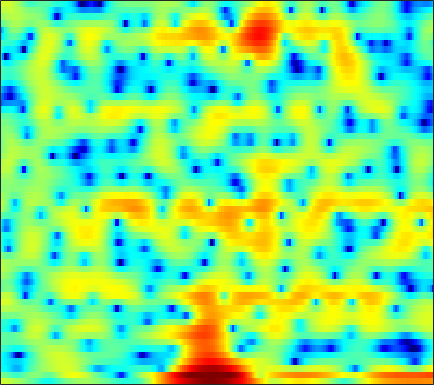

The file beside this chart, header and first rows:
4.0636, 3.7854, 3.421, 3.075, 2.8107, 2.4627, 2.1086, 1.839, 1.463, 1.0493, 0.60367, 0.24635, -0.26703, -0.8365, -1.2905, -1.9532, -2.6475, -3.1879, -3.9017, -4.5813, -5.1319, -5.3975, -5.485, -5.2044
-0.5629, -0.7023, -1.063, -1.61, -2.099, -2.764, -3.278, -3.439, -3.275, -2.73, -1.983, -1.411, -0.7309, -0.201, 0.08927, 0.3048, 0.3286, 0.219, -0.07747, -0.5078, -0.9795, -1.262, -1.392, -1.09
-5.572, -5.758, -6.24, -6.965, -7.663, -8.693, -9.614, -9.986, -9.765, -8.733, -7.264, -6.106, -4.645, -3.357, -2.502, -1.511, -0.6697, -0.1242, 0.5074, 1.05, 1.53, 1.855, 2.255, 2.626
-5.928, -6.25, -6.748, -7.283, -7.671, -8.127, -8.399, -8.446, -8.259, -7.769, -7.015, -6.314, -5.261, -4.157, -3.331, -2.269, -1.282, -0.5975, 0.234, 0.9657, 1.61, 2.035, 2.53, 2.946
-5.343, -5.886, -6.865, -8.189, -9.491, -11.86, -15.48, -20.18, -48.51, -19.3, -13.15, -10.26, -7.422, -5.247, -3.9, -2.389, -1.116, -0.2937, 0.6478, 1.438, 2.097, 2.513, 2.973, 3.33
-3.12, -3.361, -3.758, -4.23, -4.614, -5.114, -5.493, -5.646, -5.602, -5.244, -4.595, -3.959, -3.026, -2.077, -1.394, -0.5644, 0.1641, 0.6427, 1.185, 1.63, 1.978, 2.184, 2.388, 2.521
-1.496, -1.573, -1.666, -1.734, -1.769, -1.762, -1.669, -1.542, -1.297, -0.9672, -0.5825, -0.2659, 0.1661, 0.5828, 0.8698, 1.188, 1.413, 1.512, 1.53, 1.419, 1.19, 0.9583, 0.5984, 0.234
-1.519, -1.567, -1.66, -1.752, -1.799, -1.773, -1.588, -1.314, -0.7614, -0.05438, 0.7301, 1.306, 1.995, 2.559, 2.879, 3.151, 3.215, 3.111, 2.743, 2.074, 1.044, -0.02238, -1.955, -4.645
-4.724, -4.49, -4.763, -5.743, -7.008, -9.527, -12.08, -11.46, -7.709, -4.258, -1.672, -0.1657, 1.384, 2.517, 3.124, 3.656, 3.894, 3.887, 3.639, 3.113, 2.3, 1.498, 0.216, -1.225
-4.655, -4.288, -4.242, -4.649, -5.173, -5.961, -6.406, -6.146, -4.918, -3.166, -1.484, -0.4079, 0.7638, 1.669, 2.174, 2.638, 2.881, 2.928, 2.837, 2.584, 2.202, 1.845, 1.323, 0.793
-0.4854, -0.4074, -0.3521, -0.3813, -0.4234, -0.4464, -0.3869, -0.2799, -0.05843, 0.2618, 0.6355, 0.9234, 1.258, 1.524, 1.66, 1.75, 1.736, 1.649, 1.445, 1.138, 0.768, 0.4503, -0.00736, -0.5
2.555, 2.506, 2.424, 2.291, 2.155, 1.941, 1.718, 1.551, 1.339, 1.13, 0.9419, 0.8391, 0.756, 0.672, 0.5963, 0.4363, 0.182, -0.08908, -0.5805, -1.215, -1.934, -2.477, -3.098, -3.52
4.275, 4.226, 4.071, 3.81, 3.526, 2.981, 2.249, 1.609, 0.6835, -0.2712, -1.091, -1.514, -1.735, -1.613, -1.394, -1.139, -1.107, -1.305, -1.963, -3.214, -5.298, -7.644, -12.24, -14.33
2.522, 2.884, 3.065, 2.912, 2.571, 1.777, 0.5355, -0.7382, -3.026, -6.262, -11.32, -17.02, -14.59, -8.927, -6.302, -4, -2.568, -1.919, -1.545, -1.659, -2.204, -2.754, -3.312, -3.147
-1.911, -0.9802, -0.3293, -0.2646, -0.5485, -1.275, -2.407, -3.551, -5.387, -7.357, -9.113, -9.935, -9.925, -8.887, -7.688, -6.029, -4.47, -3.437, -2.288, -1.366, -0.6117, -0.1268, 0.5072, 1.18
-0.9593, -0.7186, -0.6313, -0.8632, -1.28, -2.157, -3.386, -4.559, -6.487, -8.834, -11.49, -13.45, -14.53, -12.73, -10.64, -7.981, -5.737, -4.332, -2.746, -1.446, -0.3484, 0.3604, 1.181, 1.913
1.36, 1.219, 0.8992, 0.4238, -0.05697, -0.9224, -2.042, -3.058, -4.754, -6.886, -9.43, -11.3, -12.38, -10.75, -8.809, -6.422, -4.465, -3.266, -1.96, -0.9147, -0.08386, 0.4455, 1.055, 1.586
2.527, 2.317, 1.966, 1.553, 1.213, 0.7001, 0.1066, -0.3745, -1.032, -1.699, -2.247, -2.537, -2.707, -2.568, -2.307, -1.856, -1.387, -1.068, -0.7389, -0.5287, -0.4501, -0.449, -0.4708, -0.4736
2.364, 2.089, 1.758, 1.468, 1.3, 1.16, 1.078, 1.039, 1.03, 1.044, 1.05, 1.056, 1.079, 1.085, 1.06, 0.986, 0.8012, 0.5714, 0.1032, -0.5897, -1.538, -2.457, -3.935, -5.539
0.4698, -0.2058, -0.9562, -1.372, -1.379, -0.9746, -0.2435, 0.3767, 1.16, 1.853, 2.399, 2.714, 3.002, 3.123, 3.096, 2.903, 2.515, 2.068, 1.239, 0.08766, -1.454, -2.964, -5.656, -9.523
-3.258, -5.374, -9.481, -14.76, -13.61, -8.139, -4.339, -2.287, -0.2516, 1.234, 2.341, 2.962, 3.526, 3.833, 3.911, 3.794, 3.442, 3.019, 2.247, 1.228, -0.01808, -1.044, -2.499, -3.832
-3.65, -4.983, -6.714, -7.651, -7.405, -5.827, -3.738, -2.26, -0.4985, 0.9618, 2.098, 2.767, 3.41, 3.797, 3.933, 3.896, 3.613, 3.25, 2.557, 1.628, 0.4391, -0.5987, -2.208, -4.051
-3.785, -4.475, -5.116, -5.175, -4.769, -3.845, -2.575, -1.555, -0.2509, 0.9433, 1.945, 2.541, 3.143, 3.53, 3.66, 3.657, 3.45, 3.164, 2.594, 1.813, 0.7771, -0.225, -1.89, -4.161
-7.559, -9.845, -12.65, -12.13, -9.812, -6.695, -4.275, -2.785, -1.134, 0.1269, 1.111, 1.663, 2.198, 2.492, 2.574, 2.529, 2.345, 2.127, 1.772, 1.35, 0.883, 0.4909, -0.07623, -0.6531
-6.652, -8.59, -10.79, -10.52, -8.757, -6.294, -4.171, -2.901, -1.48, -0.4081, 0.3685, 0.7821, 1.077, 1.071, 0.9113, 0.4784, -0.08878, -0.5169, -0.9081, -0.9805, -0.7107, -0.3635, 0.1432, 0.6558
-1.252, -1.84, -2.502, -2.953, -3.066, -2.948, -2.563, -2.074, -1.351, -0.5344, 0.1525, 0.5109, 0.6355, 0.3275, -0.2681, -1.68, -3.979, -6.415, -9.91, -9.042, -5.373, -3.121, -0.9302, 0.5877
1.998, 1.311, 0.1843, -1.267, -2.63, -4.613, -6.208, -6.134, -4.335, -2.143, -0.3926, 0.5025, 1.189, 1.282, 0.9327, -0.05442, -1.685, -3.234, -4.904, -4.639, -2.783, -1.399, 0.03705, 0.9771
2.709, 2.078, 0.8502, -0.8761, -2.667, -5.872, -9.655, -9.656, -5.994, -2.644, -0.376, 0.7919, 1.853, 2.411, 2.585, 2.54, 2.282, 2.032, 1.72, 1.514, 1.368, 1.25, 0.9245, 0.2729
1.321, 1.154, 0.7033, 0.1277, -0.382, -0.9916, -1.344, -1.327, -0.9356, -0.2671, 0.4772, 1.001, 1.593, 2.01, 2.228, 2.357, 2.356, 2.286, 2.075, 1.759, 1.275, 0.8076, -0.0484, -1.27
0.05725, 0.2694, 0.3997, 0.3748, 0.3102, 0.1834, 0.1096, 0.07819, 0.1462, 0.2748, 0.4878, 0.6844, 0.9488, 1.203, 1.359, 1.511, 1.584, 1.571, 1.457, 1.215, 0.8412, 0.456, -0.1929, -0.9897
0.03872, 0.353, 0.6099, 0.6674, 0.6251, 0.4661, 0.2209, 0.02141, -0.2408, -0.4108, -0.4531, -0.387, -0.1768, 0.1459, 0.4052, 0.7516, 1.018, 1.143, 1.214, 1.148, 0.9661, 0.7388, 0.3506, -0.1184
1.199, 1.446, 1.57, 1.493, 1.266, 0.7642, -0.004189, -0.7145, -1.822, -2.868, -3.504, -3.485, -2.791, -1.735, -0.9116, 0.03138, 0.7429, 1.121, 1.414, 1.507, 1.415, 1.266, 0.9701, 0.5939
2.392, 2.677, 2.825, 2.717, 2.396, 1.636, 0.3754, -0.9999, -3.708, -8.278, -18.8, -17.5, -7.906, -3.723, -1.762, -0.04416, 1.018, 1.501, 1.787, 1.77, 1.498, 1.202, 0.7087, 0.1944
1.879, 2.472, 3.008, 3.196, 3.127, 2.714, 1.949, 1.134, -0.2094, -1.637, -2.615, -2.678, -1.855, -0.6499, 0.1882, 1.014, 1.464, 1.537, 1.294, 0.6472, -0.349, -1.313, -2.724, -3.95
0.1509, 1.112, 2.051, 2.627, 2.87, 2.936, 2.779, 2.543, 2.159, 1.763, 1.464, 1.352, 1.336, 1.418, 1.483, 1.498, 1.317, 0.9827, 0.2146, -1.06, -3.002, -5.141, -9.425, -17.81
-0.7464, 0.2823, 1.321, 2.048, 2.377, 2.605, 2.603, 2.492, 2.236, 1.921, 1.627, 1.452, 1.286, 1.212, 1.183, 1.136, 0.9875, 0.7657, 0.2276, -0.6287, -1.865, -3.033, -4.818, -6.377
-0.8086, 0.1588, 1.135, 1.744, 1.984, 2.04, 1.812, 1.48, 0.8299, 0.04955, -0.7583, -1.26, -1.581, -1.422, -1.046, -0.4183, 0.1777, 0.5233, 0.7782, 0.7996, 0.5912, 0.3399, -0.07631, -0.5023
-0.3662, 0.3275, 0.9464, 1.249, 1.284, 1.026, 0.4241, -0.2959, -1.664, -3.659, -6.559, -9.492, -12.67, -9.779, -6.697, -3.634, -1.498, -0.3549, 0.7428, 1.441, 1.846, 1.994, 2.049, 1.973
-0.07677, 0.1645, 0.3214, 0.3014, 0.1378, -0.2793, -0.9567, -1.675, -2.906, -4.58, -6.628, -8.278, -9.419, -8.03, -6.12, -3.654, -1.656, -0.4863, 0.6946, 1.508, 2.016, 2.221, 2.311, 2.255
-0.2957, -0.3492, -0.4445, -0.6351, -0.8745, -1.269, -1.79, -2.251, -2.872, -3.451, -3.842, -3.916, -3.619, -2.915, -2.152, -0.9822, 0.1402, 0.895, 1.702, 2.24, 2.477, 2.465, 2.199, 1.712
-1.574, -1.644, -1.658, -1.774, -1.965, -2.343, -2.936, -3.431, -4.162, -4.629, -4.621, -4.144, -2.994, -1.528, -0.4037, 1.03, 2.24, 2.978, 3.689, 4.049, 4.012, 3.702, 2.852, 1.38
-7.276, -6.435, -5.73, -5.387, -5.326, -5.666, -6.429, -7.398, -9.59, -13.43, -17.29, -13.41, -7.586, -3.527, -1.295, 0.9866, 2.682, 3.631, 4.494, 4.926, 4.933, 4.638, 3.808, 2.405
-13.98, -12.58, -11.76, -11.5, -11.42, -11.28, -11.07, -11.12, -11.4, -11.86, -11.5, -10.02, -7.089, -4.147, -2.245, -0.1706, 1.449, 2.381, 3.281, 3.823, 4.031, 3.981, 3.673, 3.157
-12.54, -13.77, -15.93, -19.29, -21.82, -19.6, -15.53, -13.14, -10.74, -8.83, -7.114, -5.832, -4.122, -2.438, -1.256, 0.1482, 1.333, 2.041, 2.774, 3.258, 3.506, 3.558, 3.472, 3.244
-9.261, -10.62, -12.73, -15.02, -16.13, -15.12, -12.42, -10.42, -8.121, -6.16, -4.464, -3.314, -1.913, -0.6646, 0.1862, 1.187, 2.006, 2.506, 3.003, 3.308, 3.432, 3.412, 3.249, 2.946
-5.33, -5.945, -6.681, -7.157, -7.242, -6.928, -6.217, -5.485, -4.351, -3.187, -2.023, -1.199, -0.1596, 0.7665, 1.385, 2.099, 2.655, 2.975, 3.245, 3.336, 3.245, 3.054, 2.647, 2.083
-2.926, -3.312, -3.716, -3.905, -3.886, -3.678, -3.262, -2.818, -2.127, -1.351, -0.5388, 0.07069, 0.8521, 1.584, 2.068, 2.609, 3.027, 3.223, 3.33, 3.237, 2.918, 2.524, 1.785, 0.8011
-2.334, -2.865, -3.342, -3.52, -3.471, -3.189, -2.694, -2.256, -1.608, -0.893, -0.1674, 0.3971, 1.133, 1.849, 2.346, 2.911, 3.348, 3.552, 3.647, 3.495, 3.061, 2.531, 1.506, 0.05901
-4.123, -5.512, -6.708, -6.785, -6.243, -5.185, -4.139, -3.508, -2.733, -2.02, -1.283, -0.6739, 0.2381, 1.202, 1.924, 2.805, 3.516, 3.92, 4.245, 4.281, 3.987, 3.539, 2.584, 1.167
-7.291, -11.96, -27.82, -16.59, -11.38, -8.119, -6.614, -6.115, -5.98, -6.156, -6, -5.366, -3.76, -1.868, -0.4645, 1.225, 2.565, 3.381, 4.162, 4.601, 4.705, 4.546, 4.036, 3.172
-4.094, -5.503, -6.77, -7.143, -7.008, -6.735, -6.897, -7.469, -9.397, -13.39, -24.59, -21.79, -11.33, -6.55, -4.045, -1.478, 0.5544, 1.777, 3.057, 3.971, 4.52, 4.685, 4.608, 4.21
-3.048, -3.409, -3.683, -3.717, -3.816, -4.044, -4.527, -5.178, -6.468, -7.975, -9.263, -9.524, -8.834, -7.439, -6.07, -3.877, -1.564, 0.03241, 1.83, 3.184, 4.09, 4.511, 4.718, 4.578
-7.783, -6.537, -4.624, -3.122, -2.323, -1.774, -1.731, -2.018, -2.704, -3.801, -5.38, -6.996, -10.41, -15.85, -15.82, -8.803, -3.929, -1.452, 0.9586, 2.596, 3.653, 4.138, 4.439, 4.385
-11.32, -7.985, -4.381, -2.062, -0.9063, 0.05666, 0.4609, 0.4732, 0.1354, -0.6173, -1.76, -2.852, -4.519, -5.791, -5.694, -4.025, -1.812, -0.3714, 1.131, 2.155, 2.746, 2.924, 2.901, 2.624
-1.999, -1.384, -0.4398, 0.5023, 1.078, 1.636, 1.939, 2.005, 1.861, 1.53, 1.083, 0.7067, 0.2741, 0.01768, -0.005571, 0.1943, 0.5232, 0.7959, 1.041, 1.061, 0.7854, 0.3585, -0.5258, -1.676
0.9046, 1.283, 1.767, 2.163, 2.4, 2.589, 2.637, 2.577, 2.394, 2.123, 1.796, 1.535, 1.217, 0.966, 0.8261, 0.675, 0.5196, 0.3684, 0.05032, -0.4912, -1.369, -2.309, -4.13, -6.865
2.458, 2.732, 2.997, 3.133, 3.148, 3.053, 2.818, 2.558, 2.133, 1.63, 1.09, 0.7084, 0.2546, -0.09999, -0.2923, -0.4737, -0.6002, -0.7318, -0.9964, -1.446, -2.152, -2.894, -4.192, -5.907
3.716, 3.891, 3.971, 3.897, 3.722, 3.34, 2.774, 2.229, 1.339, 0.2888, -0.8514, -1.685, -2.619, -3.151, -3.231, -2.982, -2.543, -2.212, -1.885, -1.745, -1.817, -2.022, -2.449, -3.014
